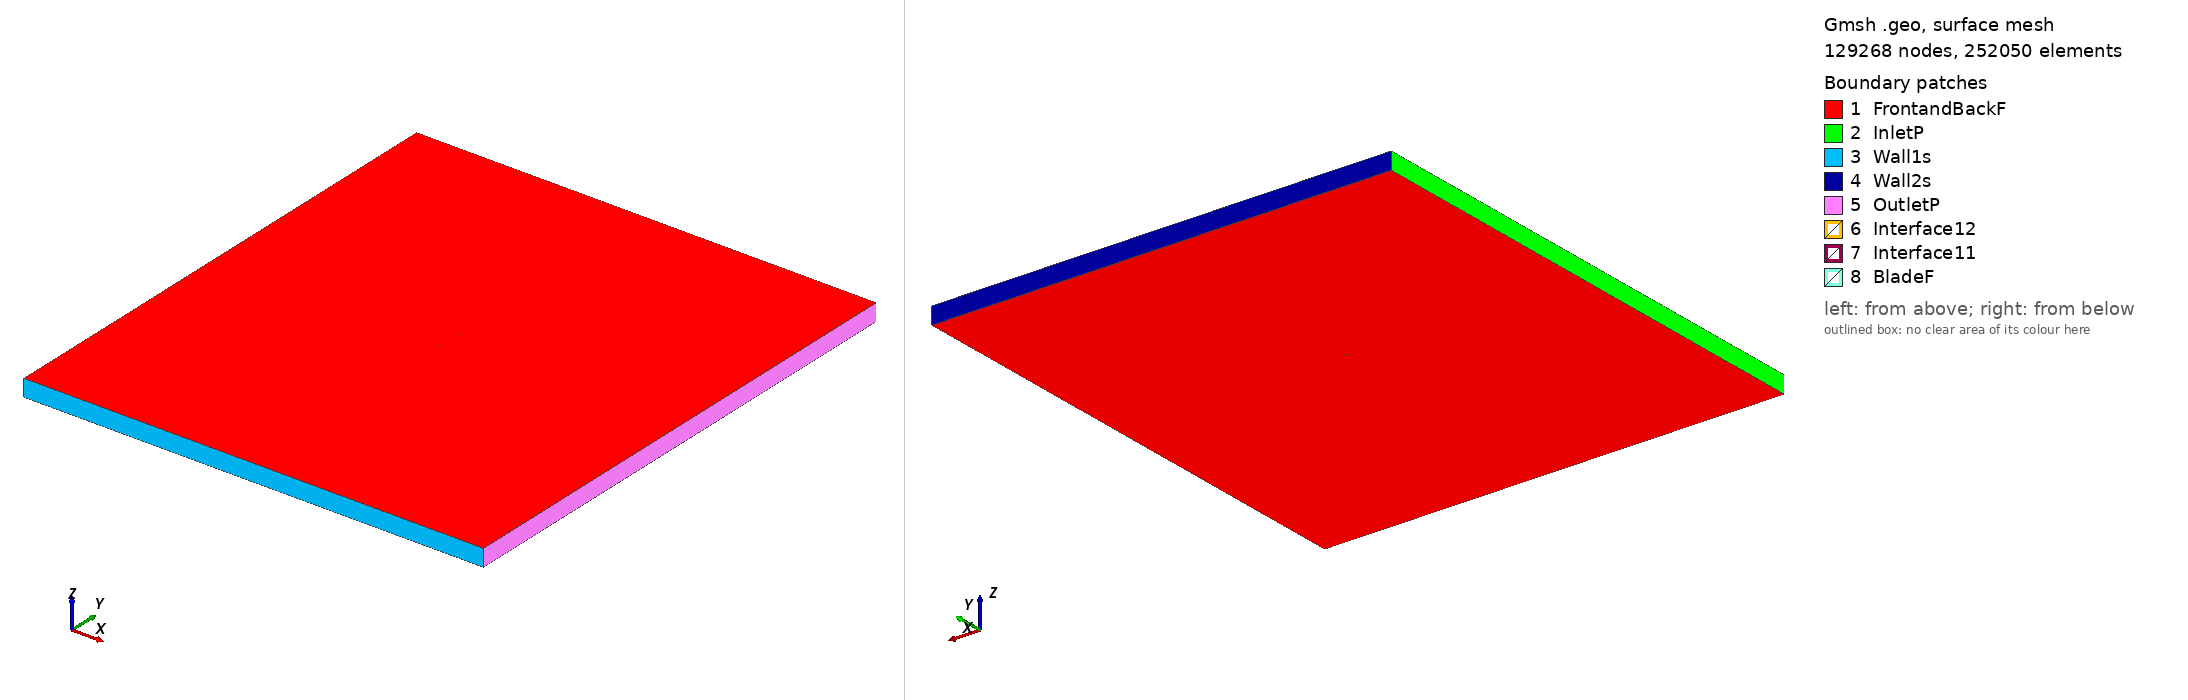

Gmsh geometry script, surface-meshed: 129268 nodes, 252050 surface elements. Boundary patches (legend numbers): 1 FrontandBackF, 2 InletP, 3 Wall1s, 4 Wall2s, 5 OutletP, 6 Interface12, 7 Interface11, 8 BladeF. Left view from above one corner, right view from below the opposite corner. Legend entries are the model's physical surfaces. The drawing asked Gmsh for element sizes between 1% and 20% of the model's largest extent; the script's own settings can give other sizes.

=== eh1070_tsr_4.0753_aoa_0.90865.geo (drawn) ===
SetFactory("OpenCASCADE");

Point(1) = {0.074978, 0.743489, 0, 1.0};
Point(2) = {0.072196, 0.743343, 0, 1.0};
Point(3) = {0.069060, 0.743171, 0, 1.0};
Point(4) = {0.065674, 0.742981, 0, 1.0};
Point(5) = {0.062056, 0.742773, 0, 1.0};
Point(6) = {0.058217, 0.742542, 0, 1.0};
Point(7) = {0.054173, 0.742297, 0, 1.0};
Point(8) = {0.049939, 0.742035, 0, 1.0};
Point(9) = {0.045535, 0.741762, 0, 1.0};
Point(10) = {0.040974, 0.741476, 0, 1.0};
Point(11) = {0.036276, 0.741183, 0, 1.0};
Point(12) = {0.031461, 0.740885, 0, 1.0};
Point(13) = {0.026547, 0.740582, 0, 1.0};
Point(14) = {0.021551, 0.740283, 0, 1.0};
Point(15) = {0.016497, 0.739991, 0, 1.0};
Point(16) = {0.011403, 0.739710, 0, 1.0};
Point(17) = {0.006287, 0.739446, 0, 1.0};
Point(18) = {0.001173, 0.739207, 0, 1.0};
Point(19) = {-0.003922, 0.738998, 0, 1.0};
Point(20) = {-0.008974, 0.738821, 0, 1.0};
Point(21) = {-0.013965, 0.738686, 0, 1.0};
Point(22) = {-0.018878, 0.738600, 0, 1.0};
Point(23) = {-0.023762, 0.738568, 0, 1.0};
Point(24) = {-0.028381, 0.738591, 0, 1.0};
Point(25) = {-0.032936, 0.738676, 0, 1.0};
Point(26) = {-0.037334, 0.738824, 0, 1.0};
Point(27) = {-0.041560, 0.739038, 0, 1.0};
Point(28) = {-0.045596, 0.739317, 0, 1.0};
Point(29) = {-0.049425, 0.739661, 0, 1.0};
Point(30) = {-0.053083, 0.740065, 0, 1.0};
Point(31) = {-0.056410, 0.740522, 0, 1.0};
Point(32) = {-0.059535, 0.741032, 0, 1.0};
Point(33) = {-0.062400, 0.741584, 0, 1.0};
Point(34) = {-0.064993, 0.742170, 0, 1.0};
Point(35) = {-0.067305, 0.742782, 0, 1.0};
Point(36) = {-0.069326, 0.743408, 0, 1.0};
Point(37) = {-0.071048, 0.744036, 0, 1.0};
Point(38) = {-0.072465, 0.744654, 0, 1.0};
Point(39) = {-0.073570, 0.745236, 0, 1.0};
Point(40) = {-0.074363, 0.745765, 0, 1.0};
Point(41) = {-0.074836, 0.746228, 0, 1.0};
Point(42) = {-0.074991, 0.746634, 0, 1.0};
Point(43) = {-0.074824, 0.747005, 0, 1.0};
Point(44) = {-0.074338, 0.747363, 0, 1.0};
Point(45) = {-0.073531, 0.747720, 0, 1.0};
Point(46) = {-0.072410, 0.748073, 0, 1.0};
Point(47) = {-0.070979, 0.748405, 0, 1.0};
Point(48) = {-0.069242, 0.748705, 0, 1.0};
Point(49) = {-0.067207, 0.748972, 0, 1.0};
Point(50) = {-0.064882, 0.749204, 0, 1.0};
Point(51) = {-0.062276, 0.749399, 0, 1.0};
Point(52) = {-0.059400, 0.749561, 0, 1.0};
Point(53) = {-0.056264, 0.749696, 0, 1.0};
Point(54) = {-0.052929, 0.749801, 0, 1.0};
Point(55) = {-0.049263, 0.749884, 0, 1.0};
Point(56) = {-0.045427, 0.749944, 0, 1.0};
Point(57) = {-0.041386, 0.749981, 0, 1.0};
Point(58) = {-0.037157, 0.750000, 0, 1.0};
Point(59) = {-0.032757, 0.750000, 0, 1.0};
Point(60) = {-0.028201, 0.749983, 0, 1.0};
Point(61) = {-0.023582, 0.749946, 0, 1.0};
Point(62) = {-0.018699, 0.749891, 0, 1.0};
Point(63) = {-0.013789, 0.749816, 0, 1.0};
Point(64) = {-0.008801, 0.749723, 0, 1.0};
Point(65) = {-0.003753, 0.749607, 0, 1.0};
Point(66) = {0.001336, 0.749469, 0, 1.0};
Point(67) = {0.006443, 0.749308, 0, 1.0};
Point(68) = {0.011552, 0.749125, 0, 1.0};
Point(69) = {0.016639, 0.748917, 0, 1.0};
Point(70) = {0.021685, 0.748689, 0, 1.0};
Point(71) = {0.026672, 0.748440, 0, 1.0};
Point(72) = {0.031577, 0.748172, 0, 1.0};
Point(73) = {0.036383, 0.747888, 0, 1.0};
Point(74) = {0.041071, 0.747590, 0, 1.0};
Point(75) = {0.045623, 0.747284, 0, 1.0};
Point(76) = {0.050018, 0.746973, 0, 1.0};
Point(77) = {0.054242, 0.746659, 0, 1.0};
Point(78) = {0.058277, 0.746350, 0, 1.0};
Point(79) = {0.062107, 0.746023, 0, 1.0};
Point(80) = {0.065718, 0.745760, 0, 1.0};
Point(81) = {0.069097, 0.745487, 0, 1.0};
Point(82) = {0.072226, 0.745232, 0, 1.0};
Point(83) = {0.075003, 0.745009, 0, 1.0};
Point(84) = {-0.074978, -0.743489, 0, 1.0};
Point(85) = {-0.072196, -0.743343, 0, 1.0};
Point(86) = {-0.069060, -0.743171, 0, 1.0};
Point(87) = {-0.065674, -0.742981, 0, 1.0};
Point(88) = {-0.062056, -0.742773, 0, 1.0};
Point(89) = {-0.058217, -0.742542, 0, 1.0};
Point(90) = {-0.054173, -0.742297, 0, 1.0};
Point(91) = {-0.049939, -0.742035, 0, 1.0};
Point(92) = {-0.045535, -0.741762, 0, 1.0};
Point(93) = {-0.040974, -0.741476, 0, 1.0};
Point(94) = {-0.036276, -0.741183, 0, 1.0};
Point(95) = {-0.031461, -0.740885, 0, 1.0};
Point(96) = {-0.026547, -0.740582, 0, 1.0};
Point(97) = {-0.021551, -0.740283, 0, 1.0};
Point(98) = {-0.016497, -0.739991, 0, 1.0};
Point(99) = {-0.011403, -0.739710, 0, 1.0};
Point(100) = {-0.006287, -0.739446, 0, 1.0};
Point(101) = {-0.001173, -0.739207, 0, 1.0};
Point(102) = {0.003922, -0.738998, 0, 1.0};
Point(103) = {0.008974, -0.738821, 0, 1.0};
Point(104) = {0.013965, -0.738686, 0, 1.0};
Point(105) = {0.018878, -0.738600, 0, 1.0};
Point(106) = {0.023762, -0.738568, 0, 1.0};
Point(107) = {0.028381, -0.738591, 0, 1.0};
Point(108) = {0.032936, -0.738676, 0, 1.0};
Point(109) = {0.037334, -0.738824, 0, 1.0};
Point(110) = {0.041560, -0.739038, 0, 1.0};
Point(111) = {0.045596, -0.739317, 0, 1.0};
Point(112) = {0.049425, -0.739661, 0, 1.0};
Point(113) = {0.053083, -0.740065, 0, 1.0};
Point(114) = {0.056410, -0.740522, 0, 1.0};
Point(115) = {0.059535, -0.741032, 0, 1.0};
Point(116) = {0.062400, -0.741584, 0, 1.0};
Point(117) = {0.064993, -0.742170, 0, 1.0};
Point(118) = {0.067305, -0.742782, 0, 1.0};
Point(119) = {0.069326, -0.743408, 0, 1.0};
Point(120) = {0.071048, -0.744036, 0, 1.0};
Point(121) = {0.072465, -0.744654, 0, 1.0};
Point(122) = {0.073570, -0.745236, 0, 1.0};
Point(123) = {0.074363, -0.745765, 0, 1.0};
Point(124) = {0.074836, -0.746228, 0, 1.0};
Point(125) = {0.074991, -0.746634, 0, 1.0};
Point(126) = {0.074824, -0.747005, 0, 1.0};
Point(127) = {0.074338, -0.747363, 0, 1.0};
Point(128) = {0.073531, -0.747720, 0, 1.0};
Point(129) = {0.072410, -0.748073, 0, 1.0};
Point(130) = {0.070979, -0.748405, 0, 1.0};
Point(131) = {0.069242, -0.748705, 0, 1.0};
Point(132) = {0.067207, -0.748972, 0, 1.0};
Point(133) = {0.064882, -0.749204, 0, 1.0};
Point(134) = {0.062276, -0.749399, 0, 1.0};
Point(135) = {0.059400, -0.749561, 0, 1.0};
Point(136) = {0.056264, -0.749696, 0, 1.0};
Point(137) = {0.052929, -0.749801, 0, 1.0};
Point(138) = {0.049263, -0.749884, 0, 1.0};
Point(139) = {0.045427, -0.749944, 0, 1.0};
Point(140) = {0.041386, -0.749981, 0, 1.0};
Point(141) = {0.037157, -0.750000, 0, 1.0};
Point(142) = {0.032757, -0.750000, 0, 1.0};
Point(143) = {0.028201, -0.749983, 0, 1.0};
Point(144) = {0.023582, -0.749946, 0, 1.0};
Point(145) = {0.018699, -0.749891, 0, 1.0};
Point(146) = {0.013789, -0.749816, 0, 1.0};
Point(147) = {0.008801, -0.749723, 0, 1.0};
Point(148) = {0.003753, -0.749607, 0, 1.0};
Point(149) = {-0.001336, -0.749469, 0, 1.0};
Point(150) = {-0.006443, -0.749308, 0, 1.0};
Point(151) = {-0.011552, -0.749125, 0, 1.0};
Point(152) = {-0.016639, -0.748917, 0, 1.0};
Point(153) = {-0.021685, -0.748689, 0, 1.0};
Point(154) = {-0.026672, -0.748440, 0, 1.0};
Point(155) = {-0.031577, -0.748172, 0, 1.0};
Point(156) = {-0.036383, -0.747888, 0, 1.0};
Point(157) = {-0.041071, -0.747590, 0, 1.0};
Point(158) = {-0.045623, -0.747284, 0, 1.0};
Point(159) = {-0.050018, -0.746973, 0, 1.0};
Point(160) = {-0.054242, -0.746659, 0, 1.0};
Point(161) = {-0.058277, -0.746350, 0, 1.0};
Point(162) = {-0.062107, -0.746023, 0, 1.0};
Point(163) = {-0.065718, -0.745760, 0, 1.0};
Point(164) = {-0.069097, -0.745487, 0, 1.0};
Point(165) = {-0.072226, -0.745232, 0, 1.0};
Point(166) = {-0.075003, -0.745009, 0, 1.0};

// Lines: first blade (splines 1-4)
Spline(1) = {1:25};
Spline(2) = {25:59};
Spline(3) = {59:83};
Spline(4) = {83,1};

// Lines: second blade (splines 5-8)
Spline(5) = {84:108};
Spline(6) = {108:142};
Spline(7) = {142:166};
Spline(8) = {166,84};

// Outer domain (points 20001-4 and lines)
Point(167) = {-13.50000000, -15.00000000, 0, 1.0};
Point(168) = {-13.50000000, 15.00000000, 0, 1.0};
Point(169) = {13.50000000, 15.00000000, 0, 1.0};
Point(170) = {13.50000000, -15.00000000, 0, 1.0};
Line(11) = {167, 168};
Line(12) = {168, 169};
Line(13) = {169, 170};
Line(14) = {167, 170};

// Interface (between moving and stationary domain) (circles)
Circle(9) = {0, 0, 0, 0.80000000, 0, 2*Pi};
Circle(10) = {0, 0, 0, 0.80000000, 0, 2*Pi};

// Loops collect Lines/Splines/etc (blade1, blade2, domain, first circle)
Line Loop(1) = {1:4};
Line Loop(2) = {5:8};
Line Loop(3) = {11,12,13,-14};
Line Loop(4) = {9};

// BooleanDifference cuts out the circle/interface from the domain
Plane Surface(1) = {3};
Plane Surface(2) = {4};
BooleanDifference{ Surface{1}; Delete;}{ Surface{2}; Delete;}

// This one cuts out the blades from the inner circle/interface
Line Loop(6) = {10};
Plane Surface(5) = {6};
Plane Surface(6) = {1};
Plane Surface(7) = {2};
BooleanDifference{ Surface{5}; Delete;}{ Surface{6,7}; Delete;}

// extrude to 3rd dimension
Extrude {0, 0, 1} {Surface{1}; Surface{5}; Layers{1}; Recombine;}

// Physical Surfaces are the named boundaries (patches)
Physical Surface("Interface11") = {12};
Physical Surface("Interface12") = {10};

// sides of domain
Physical Surface("InletP") = {6};
Physical Surface("OutletP") = {9};

// top and bottom of domain
Physical Surface("Wall1s") = {7};
Physical Surface("Wall2s") = {8};

// Check FrontandBackF by ensuring there is nothing in the 3rd dimension
Physical Surface("FrontandBackF") = {1,11,5,21};
Physical Surface("BladeF") = {13:20};
Physical Volume("Turbine") = {2};
Physical Volume("Farfield") = {1};

// settings for airfoil boundary layer
Field[1] = BoundaryLayer;
Field[1].EdgesList = {1:8};
Field[1].hwall_n = 1e-3;
Field[1].thickness = 1.5e-2;
Field[1].ratio = 1.05;
Field[1].Quads = 1;
BoundaryLayer Field = 1;

// control points for mesh (blade and interface)
// floor((arc length / 1.5mm)/ 6) -> Transfinite Line
Transfinite Line {1,2,3,5,6,7} = 33 Using Progression 1;
Transfinite Line {4,8} = 2 Using Progression 1;
Transfinite Line {9, 15} = 800 Using Progression 1;

// For more information on gmsh syntax, visit http://gmsh.info/doc/texinfo/gmsh.html
